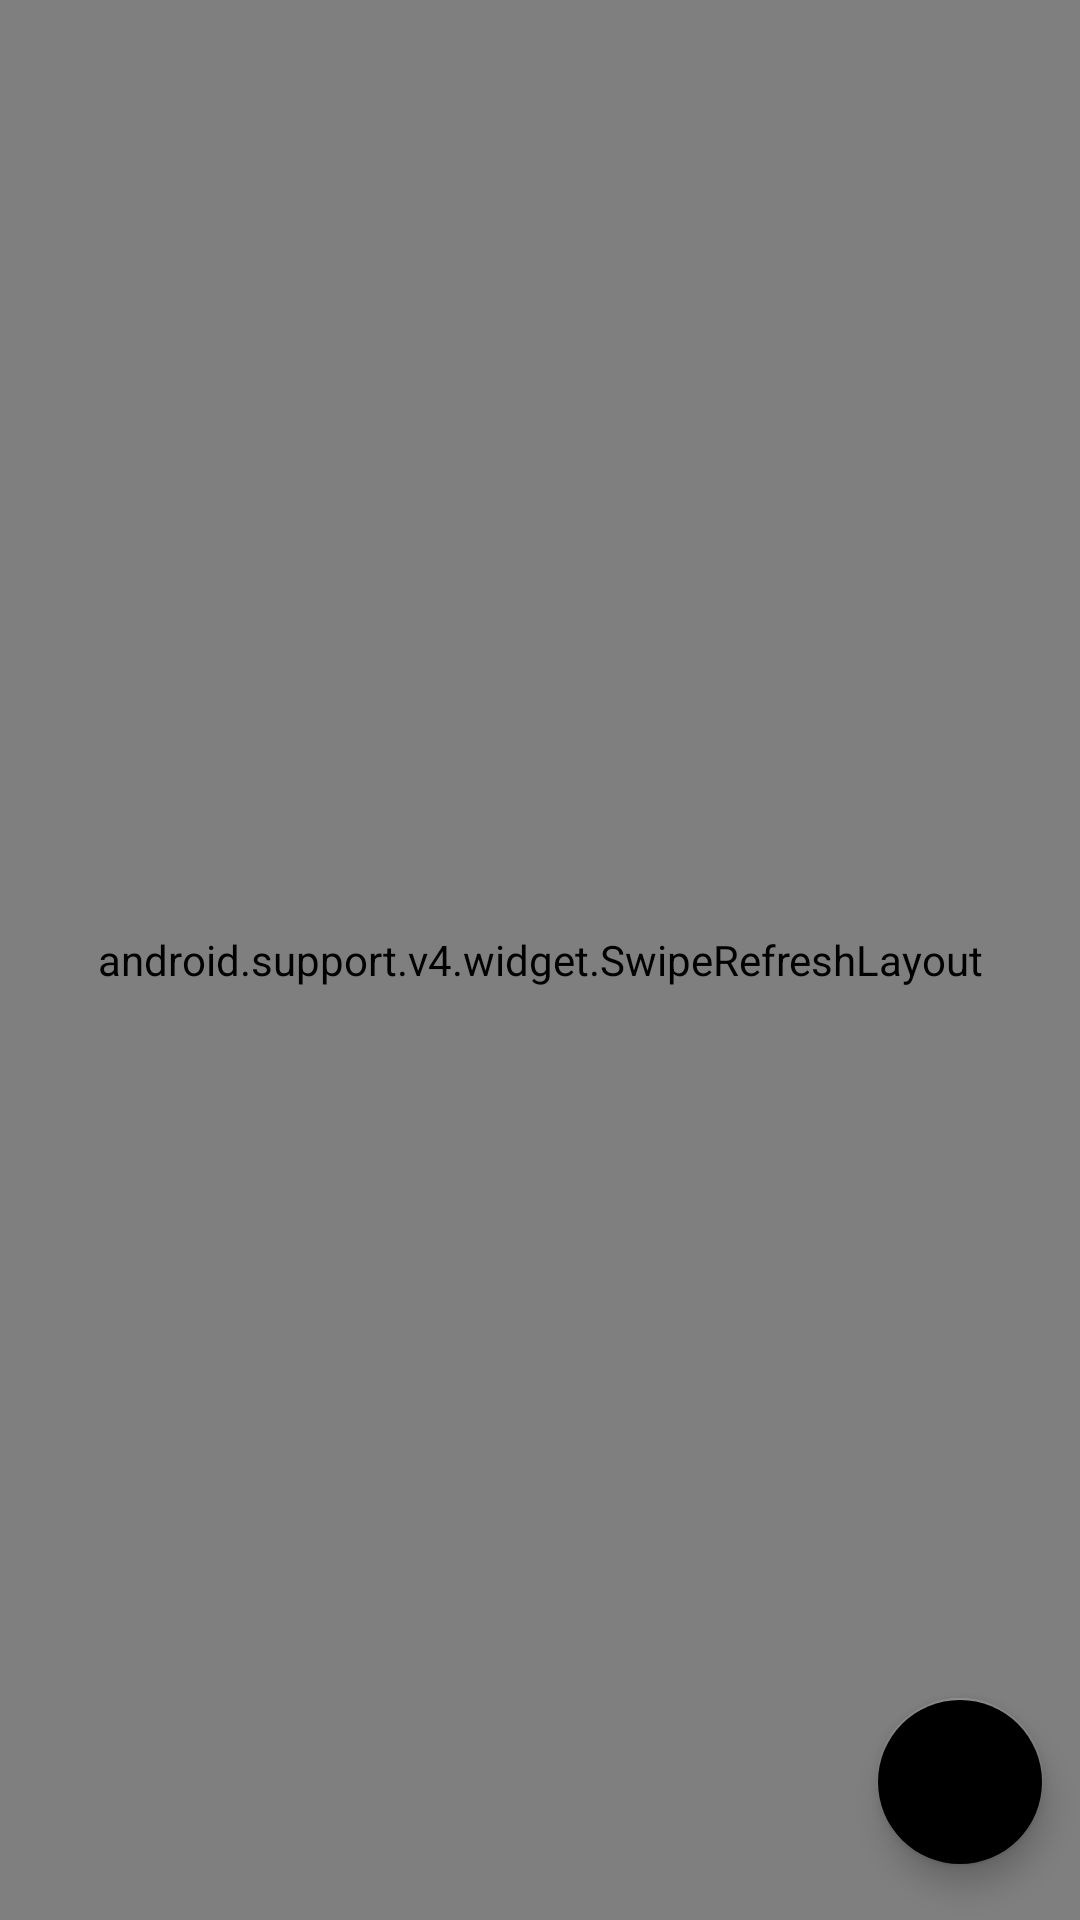

This screen was rendered from an Android layout file. Write that file and the resources it references.
<!-- AndroidManifest.xml: application theme AppTheme -->
<!-- res/layout/sporteventsitems.xml -->
<?xml version="1.0" encoding="utf-8"?>
<FrameLayout xmlns:android="http://schemas.android.com/apk/res/android"
    xmlns:app="http://schemas.android.com/apk/res-auto"
    android:orientation="vertical"
    android:layout_width="match_parent"
    android:layout_height="match_parent">
    <android.support.v4.widget.SwipeRefreshLayout

        android:id="@+id/refresh"
        android:layout_width="match_parent"
        android:layout_height="match_parent">

        <android.support.v7.widget.RecyclerView
            android:id="@+id/items"
            android:layout_width="match_parent"
            android:layout_height="match_parent"
            app:layoutManager="android.support.v7.widget.LinearLayoutManager" />
    </android.support.v4.widget.SwipeRefreshLayout>

    <android.support.design.widget.FloatingActionButton
        android:id="@+id/add"
        android:layout_width="wrap_content"
        android:layout_height="wrap_content"
        android:layout_gravity="bottom|end"
        app:useCompatPadding="true"
       />

</FrameLayout>
<!-- resources referenced by this layout -->
<resources>
  <style name="AppTheme" parent="Theme.AppCompat.Light.DarkActionBar">
          
          <item name="colorPrimary">@color/vk_color</item>
          <item name="colorPrimaryDark">@color/colorPrimaryDark</item>
          <item name="colorAccent">@color/vk_color</item>
      </style>
  <color name="colorPrimaryDark">#303F9F</color>
</resources>
